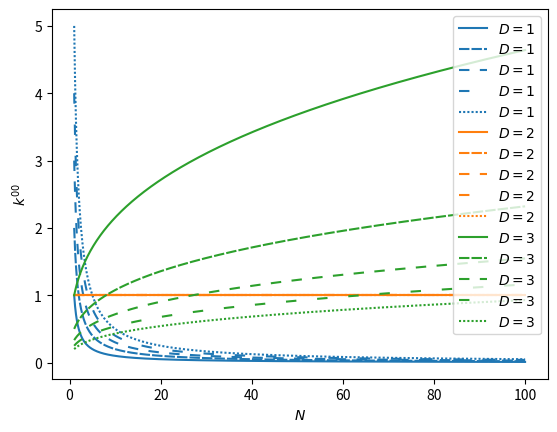

This chart was generated by the following Python code: (Note: this script raises an exception after producing the figure.)
from matplotlib import pyplot as plt
import numpy
import os

# Parameters 
# -----
path_results = os.path.join(".","results_kj_asymp")

N = numpy.linspace(1,10,10)**2
N_smooth = numpy.linspace(N[0],N[-1],1000)

def get_k(N_smooth,D,l):
    """
    Plot the asymptotic behaviour of permeability 
    as a function of number of nodes in cell, for any 
    dimension and length of cell.
    """
    k = N_smooth**((D-2)/D)*l**(2-D)
    return k

def get_j(N_smooth,D,l):
    """
    Plot the asymptotic behaviour of adhesivity 
    as a function of number of nodes in cell, for any 
    dimension and length of cell.
    """
    j = N_smooth**((D-1)/D)*l
    return j



Ds = [1,2,3]
ls = numpy.linspace(1,5,5)


colors = ["tab:blue","tab:orange","tab:green"]
linestyles = ["-",(0,(5,1)),(0,(5,5)),(0,(5,10)),(0,(1,1))]



# Plot k figure 
# -------------
fig, ax = plt.subplots(1,1)

for iD,D in enumerate(Ds):
    for il,l in enumerate(ls):
        k = get_k(N_smooth=N_smooth,D=D,l=l)
        ax.plot(N_smooth,k,color=colors[iD],ls=linestyles[il],label=r"$D={}$".format(D))

ax.legend()
ax.set_ylabel(r"$k^{00}$")
ax.set_xlabel(r"$N$")
plt.savefig(fname=os.path.join(path_results,"k__vs__N_sweep_l.svg"), format="svg")


# Plot j figure 
# -------------
fig, ax = plt.subplots(1,1)

for iD,D in enumerate(Ds):
    for il,l in enumerate(ls):
        j = get_j(N_smooth=N_smooth,D=D,l=l)
        ax.plot(N_smooth,j,color=colors[iD],ls=linestyles[il],label=r"$D={}$".format(D))

ax.legend()
ax.set_ylabel(r"$j^{0}$")
ax.set_xlabel(r"$N$")
plt.savefig(fname=os.path.join(path_results,"j__vs__N_sweep_l.svg"), format="svg")
